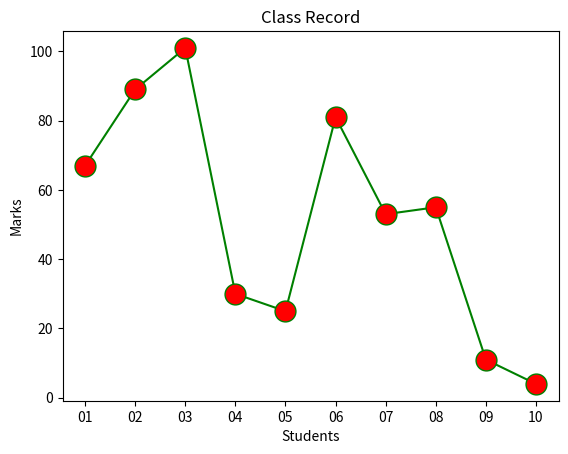

Reproduce this figure in Python.
import matplotlib.pyplot as plt
import random as r
Student_USN = ["01","02","03","04","05","06","07","08","09","10"]
marks = []
for i in range((len(Student_USN))):
    marks.append(r.randint(0,101))
plt.xlabel("Students")
plt.ylabel("Marks")
plt.title("Class Record")
plt.plot(Student_USN,marks,color = 'Green',linestyle ="solid",marker = 'o',markerfacecolor = 'red',markersize =15)
# plt.plot(Student_USN,marks)
plt.show()